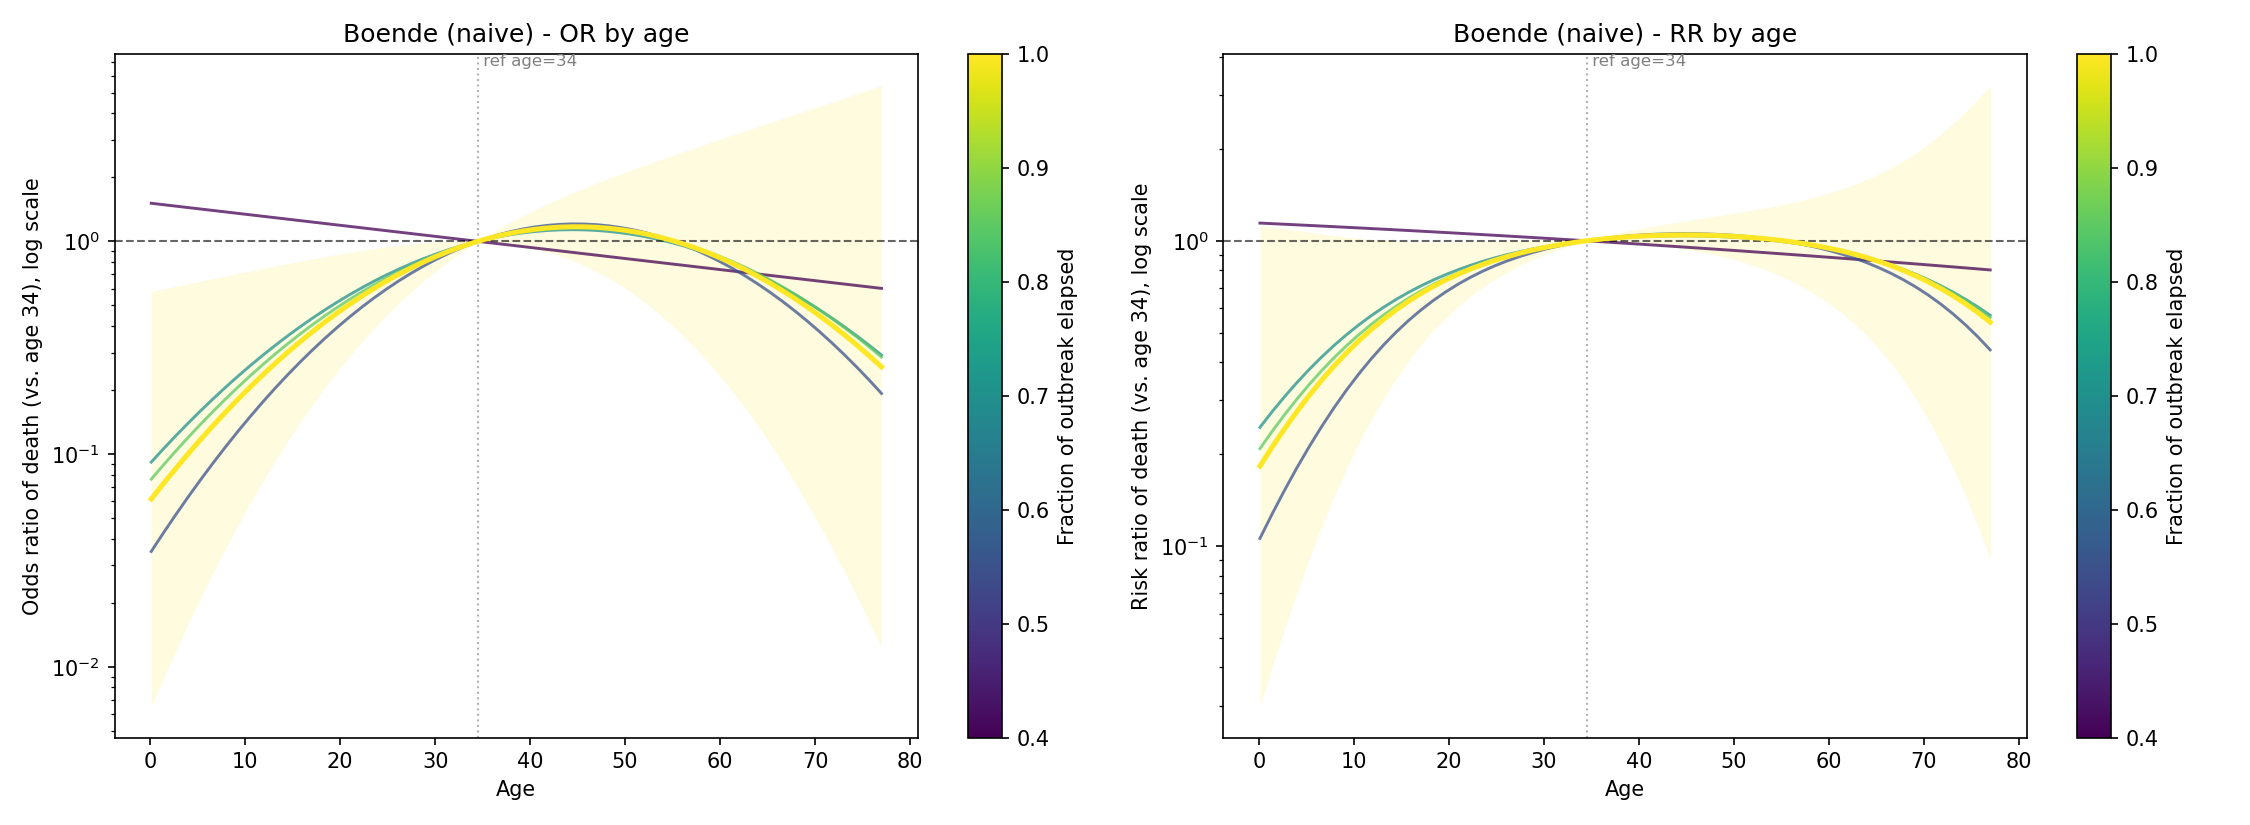

The data file committed next to this chart (first rows):
age, ref_age, cfr, odds_ratio, or_lower_ci, or_upper_ci, risk_ratio, rr_lower_ci, rr_upper_ci, cutoff, frac, days_since_start, n, n_deaths
0.1, 34.5, 0.7196, 1.51, 0.2702, 8.438, 1.143, 0.7182, 1.819, 2014-09-01 14:24:00, 0.4, 37, 47, 29
1.403, 34.5, 0.7164, 1.487, 0.284, 7.783, 1.138, 0.724, 1.789, 2014-09-01 14:24:00, 0.4, 37, 47, 29
2.707, 34.5, 0.7132, 1.464, 0.2984, 7.179, 1.133, 0.7301, 1.758, 2014-09-01 14:24:00, 0.4, 37, 47, 29
4.01, 34.5, 0.71, 1.441, 0.3136, 6.621, 1.128, 0.7365, 1.727, 2014-09-01 14:24:00, 0.4, 37, 47, 29
5.314, 34.5, 0.7068, 1.419, 0.3295, 6.107, 1.123, 0.7431, 1.696, 2014-09-01 14:24:00, 0.4, 37, 47, 29
6.617, 34.5, 0.7035, 1.397, 0.3463, 5.633, 1.118, 0.7501, 1.665, 2014-09-01 14:24:00, 0.4, 37, 47, 29
7.92, 34.5, 0.7003, 1.375, 0.3639, 5.196, 1.112, 0.7574, 1.634, 2014-09-01 14:24:00, 0.4, 37, 47, 29
9.224, 34.5, 0.697, 1.354, 0.3824, 4.793, 1.107, 0.7651, 1.602, 2014-09-01 14:24:00, 0.4, 37, 47, 29
10.53, 34.5, 0.6937, 1.333, 0.4018, 4.421, 1.102, 0.7731, 1.571, 2014-09-01 14:24:00, 0.4, 37, 47, 29
11.83, 34.5, 0.6903, 1.312, 0.4222, 4.077, 1.097, 0.7814, 1.539, 2014-09-01 14:24:00, 0.4, 37, 47, 29
13.13, 34.5, 0.687, 1.292, 0.4437, 3.761, 1.091, 0.7901, 1.507, 2014-09-01 14:24:00, 0.4, 37, 47, 29
14.44, 34.5, 0.6836, 1.272, 0.4662, 3.469, 1.086, 0.7992, 1.476, 2014-09-01 14:24:00, 0.4, 37, 47, 29
15.74, 34.5, 0.6802, 1.252, 0.4899, 3.2, 1.081, 0.8087, 1.444, 2014-09-01 14:24:00, 0.4, 37, 47, 29
17.04, 34.5, 0.6768, 1.233, 0.5148, 2.951, 1.075, 0.8186, 1.412, 2014-09-01 14:24:00, 0.4, 37, 47, 29
18.35, 34.5, 0.6734, 1.214, 0.541, 2.722, 1.07, 0.829, 1.38, 2014-09-01 14:24:00, 0.4, 37, 47, 29
19.65, 34.5, 0.67, 1.195, 0.5685, 2.511, 1.064, 0.8397, 1.349, 2014-09-01 14:24:00, 0.4, 37, 47, 29
20.95, 34.5, 0.6665, 1.176, 0.5974, 2.316, 1.059, 0.851, 1.317, 2014-09-01 14:24:00, 0.4, 37, 47, 29
22.26, 34.5, 0.663, 1.158, 0.6277, 2.136, 1.053, 0.8627, 1.286, 2014-09-01 14:24:00, 0.4, 37, 47, 29
23.56, 34.5, 0.6595, 1.14, 0.6596, 1.97, 1.048, 0.8749, 1.255, 2014-09-01 14:24:00, 0.4, 37, 47, 29
24.86, 34.5, 0.656, 1.122, 0.6932, 1.817, 1.042, 0.8877, 1.223, 2014-09-01 14:24:00, 0.4, 37, 47, 29
26.17, 34.5, 0.6525, 1.105, 0.7284, 1.676, 1.036, 0.9009, 1.192, 2014-09-01 14:24:00, 0.4, 37, 47, 29
27.47, 34.5, 0.6489, 1.088, 0.7654, 1.546, 1.031, 0.9148, 1.162, 2014-09-01 14:24:00, 0.4, 37, 47, 29
28.77, 34.5, 0.6454, 1.071, 0.8043, 1.426, 1.025, 0.9292, 1.131, 2014-09-01 14:24:00, 0.4, 37, 47, 29
30.08, 34.5, 0.6418, 1.054, 0.8452, 1.315, 1.019, 0.9442, 1.101, 2014-09-01 14:24:00, 0.4, 37, 47, 29
31.38, 34.5, 0.6382, 1.038, 0.8881, 1.213, 1.014, 0.9598, 1.071, 2014-09-01 14:24:00, 0.4, 37, 47, 29
32.68, 34.5, 0.6346, 1.022, 0.9333, 1.119, 1.008, 0.9761, 1.041, 2014-09-01 14:24:00, 0.4, 37, 47, 29
33.99, 34.5, 0.6309, 1.006, 0.9807, 1.032, 1.002, 0.9931, 1.011, 2014-09-01 14:24:00, 0.4, 37, 47, 29
35.29, 34.5, 0.6273, 0.9906, 0.9521, 1.031, 0.9965, 0.9823, 1.011, 2014-09-01 14:24:00, 0.4, 37, 47, 29
36.59, 34.5, 0.6236, 0.9752, 0.8782, 1.083, 0.9907, 0.9535, 1.029, 2014-09-01 14:24:00, 0.4, 37, 47, 29
37.9, 34.5, 0.62, 0.9601, 0.81, 1.138, 0.9848, 0.925, 1.048, 2014-09-01 14:24:00, 0.4, 37, 47, 29
39.2, 34.5, 0.6163, 0.9452, 0.7471, 1.196, 0.979, 0.8969, 1.069, 2014-09-01 14:24:00, 0.4, 37, 47, 29
40.51, 34.5, 0.6126, 0.9306, 0.6891, 1.257, 0.9731, 0.8692, 1.089, 2014-09-01 14:24:00, 0.4, 37, 47, 29
41.81, 34.5, 0.6089, 0.9162, 0.6356, 1.32, 0.9672, 0.8419, 1.111, 2014-09-01 14:24:00, 0.4, 37, 47, 29
43.11, 34.5, 0.6051, 0.902, 0.5863, 1.388, 0.9613, 0.815, 1.134, 2014-09-01 14:24:00, 0.4, 37, 47, 29
44.42, 34.5, 0.6014, 0.888, 0.5408, 1.458, 0.9554, 0.7886, 1.157, 2014-09-01 14:24:00, 0.4, 37, 47, 29
45.72, 34.5, 0.5977, 0.8742, 0.4988, 1.532, 0.9494, 0.7625, 1.182, 2014-09-01 14:24:00, 0.4, 37, 47, 29
47.02, 34.5, 0.5939, 0.8607, 0.4601, 1.61, 0.9434, 0.737, 1.208, 2014-09-01 14:24:00, 0.4, 37, 47, 29
48.33, 34.5, 0.5901, 0.8473, 0.4244, 1.692, 0.9374, 0.7119, 1.234, 2014-09-01 14:24:00, 0.4, 37, 47, 29
49.63, 34.5, 0.5863, 0.8342, 0.3914, 1.778, 0.9314, 0.6872, 1.262, 2014-09-01 14:24:00, 0.4, 37, 47, 29
50.93, 34.5, 0.5826, 0.8213, 0.361, 1.868, 0.9254, 0.6631, 1.292, 2014-09-01 14:24:00, 0.4, 37, 47, 29
52.24, 34.5, 0.5788, 0.8086, 0.333, 1.963, 0.9194, 0.6394, 1.322, 2014-09-01 14:24:00, 0.4, 37, 47, 29
53.54, 34.5, 0.5749, 0.796, 0.3072, 2.063, 0.9133, 0.6162, 1.354, 2014-09-01 14:24:00, 0.4, 37, 47, 29
54.84, 34.5, 0.5711, 0.7837, 0.2833, 2.168, 0.9072, 0.5936, 1.387, 2014-09-01 14:24:00, 0.4, 37, 47, 29
56.15, 34.5, 0.5673, 0.7716, 0.2613, 2.278, 0.9012, 0.5714, 1.421, 2014-09-01 14:24:00, 0.4, 37, 47, 29
57.45, 34.5, 0.5635, 0.7596, 0.241, 2.394, 0.8951, 0.5498, 1.457, 2014-09-01 14:24:00, 0.4, 37, 47, 29
58.75, 34.5, 0.5596, 0.7478, 0.2223, 2.515, 0.8889, 0.5287, 1.495, 2014-09-01 14:24:00, 0.4, 37, 47, 29
60.06, 34.5, 0.5558, 0.7362, 0.2051, 2.643, 0.8828, 0.5081, 1.534, 2014-09-01 14:24:00, 0.4, 37, 47, 29
61.36, 34.5, 0.5519, 0.7248, 0.1891, 2.778, 0.8767, 0.488, 1.575, 2014-09-01 14:24:00, 0.4, 37, 47, 29
62.66, 34.5, 0.548, 0.7136, 0.1745, 2.919, 0.8706, 0.4685, 1.618, 2014-09-01 14:24:00, 0.4, 37, 47, 29
63.97, 34.5, 0.5442, 0.7026, 0.1609, 3.067, 0.8644, 0.4495, 1.662, 2014-09-01 14:24:00, 0.4, 37, 47, 29
65.27, 34.5, 0.5403, 0.6917, 0.1484, 3.223, 0.8583, 0.431, 1.709, 2014-09-01 14:24:00, 0.4, 37, 47, 29
66.57, 34.5, 0.5364, 0.6809, 0.1369, 3.387, 0.8521, 0.413, 1.758, 2014-09-01 14:24:00, 0.4, 37, 47, 29
67.88, 34.5, 0.5325, 0.6704, 0.1263, 3.559, 0.8459, 0.3956, 1.809, 2014-09-01 14:24:00, 0.4, 37, 47, 29
69.18, 34.5, 0.5286, 0.66, 0.1165, 3.74, 0.8397, 0.3787, 1.862, 2014-09-01 14:24:00, 0.4, 37, 47, 29
70.48, 34.5, 0.5247, 0.6498, 0.1074, 3.93, 0.8336, 0.3623, 1.918, 2014-09-01 14:24:00, 0.4, 37, 47, 29
71.79, 34.5, 0.5208, 0.6397, 0.09909, 4.13, 0.8274, 0.3464, 1.976, 2014-09-01 14:24:00, 0.4, 37, 47, 29
73.09, 34.5, 0.5169, 0.6298, 0.0914, 4.34, 0.8212, 0.331, 2.037, 2014-09-01 14:24:00, 0.4, 37, 47, 29
74.39, 34.5, 0.513, 0.62, 0.08431, 4.56, 0.815, 0.3161, 2.101, 2014-09-01 14:24:00, 0.4, 37, 47, 29
75.7, 34.5, 0.5091, 0.6104, 0.07776, 4.792, 0.8088, 0.3017, 2.168, 2014-09-01 14:24:00, 0.4, 37, 47, 29
77.0, 34.5, 0.5052, 0.601, 0.07172, 5.036, 0.8026, 0.2878, 2.238, 2014-09-01 14:24:00, 0.4, 37, 47, 29
... 240 more rows
